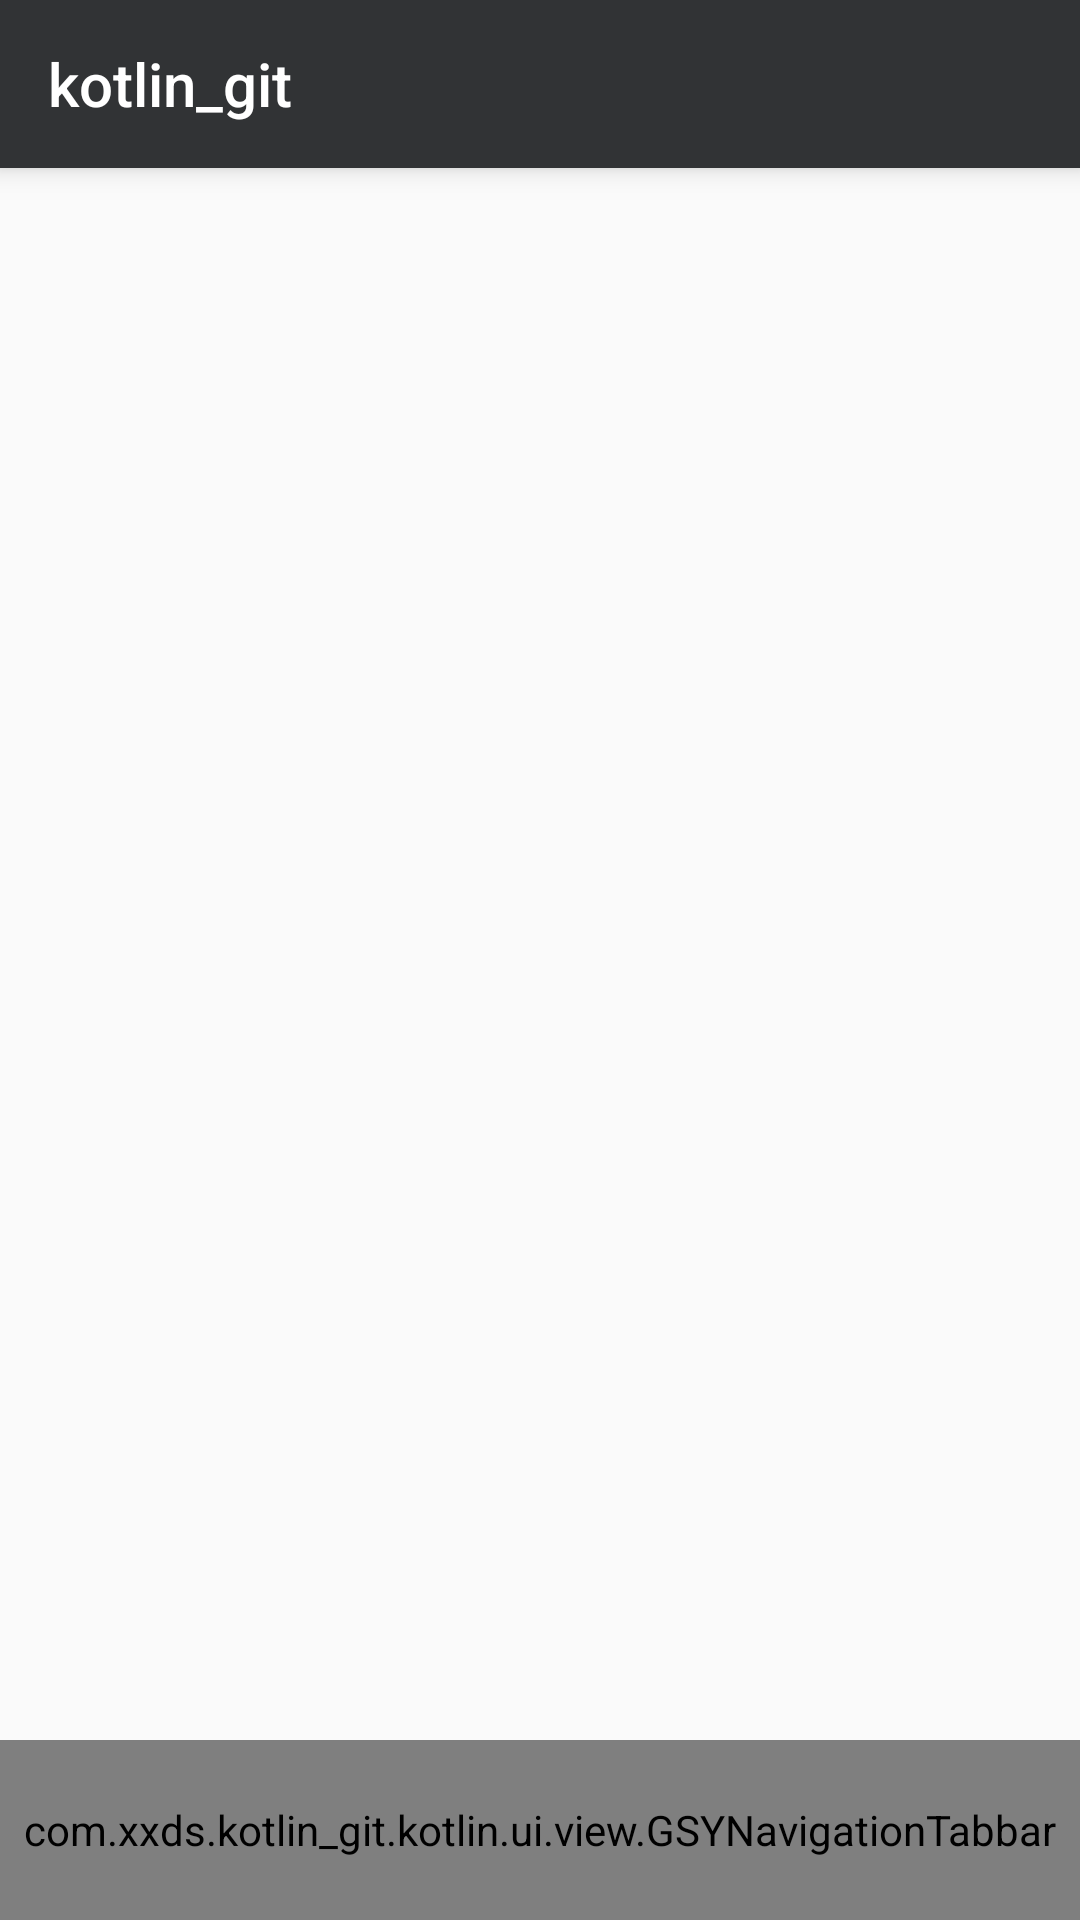

Produce the Android XML layout that renders to this screen, including the resource entries it uses.
<!-- AndroidManifest.xml: application theme AppTheme -->
<!-- res/layout/activity_main.xml -->
<?xml version="1.0" encoding="utf-8"?>
<LinearLayout
        xmlns:android="http://schemas.android.com/apk/res/android"
        xmlns:tools="http://schemas.android.com/tools"
        xmlns:app="http://schemas.android.com/apk/res-auto"
        android:layout_width="match_parent"
        android:layout_height="match_parent"
        android:orientation="vertical"
        tools:context="com.xxds.kotlin_git.kotlin.module.main.MainActivity">

    <android.support.v7.widget.Toolbar
            android:id="@+id/home_tool_bar"
            style="@style/toolbarStyle"
            android:theme="@style/toolbarTheme"
            app:title="@string/app_name"
            app:titleTextColor="@color/white">

    </android.support.v7.widget.Toolbar>


    <android.support.v4.view.ViewPager
            android:id="@+id/home_view_pager"
            android:layout_width="match_parent"
            android:layout_weight="1"
            android:layout_height="0dp"


    >
    </android.support.v4.view.ViewPager>


    <com.xxds.kotlin_git.kotlin.ui.view.GSYNavigationTabbar
            android:id="@+id/home_navigation_tab_bar"
            android:layout_width="match_parent"
            android:layout_height="60dp"
            app:ntb_badge_gravity="top"
            app:ntb_badge_position="right"
            app:ntb_badged="false"
            app:ntb_bg_color="@color/colorPrimary"
            app:ntb_icon_size_fraction="0.4"
            app:ntb_inactive_color="@color/subTextColor"
            app:ntb_scaled="true"
            app:ntb_swiped="true"
            app:ntb_tinted="true"
            app:ntb_title_mode="all"
            app:ntb_title_size="13sp"
            app:ntb_titled="true" />

</LinearLayout>
<!-- resources referenced by this layout -->
<resources>
  <color name="colorPrimary">#313335</color>
  <color name="subTextColor">#959595</color>
  <color name="white">#ffffff</color>
  <string name="app_name">kotlin_git</string>
  <style name="toolbarStyle" parent="@style/AppTheme">
  
          <item name="android:layout_width">match_parent</item>
          <item name="android:layout_height">?attr/actionBarSize</item>
          <item name="android:background">@color/colorPrimary</item>
          <item name="android:elevation">5dp</item>
      </style>
  <style name="toolbarTheme" parent="@style/AppTheme">
  
          <item name="colorControlNormal">@color/white</item>
      </style>
  <style name="AppTheme" parent="Theme.AppCompat.Light.NoActionBar">
          
          <item name="colorPrimary">@color/colorPrimary</item>
          <item name="colorPrimaryDark">@color/colorPrimaryDark</item>
          <item name="colorAccent">@color/colorAccent</item>
      </style>
  <color name="colorPrimaryDark">#2b2b2b</color>
  <color name="colorAccent">#42464b</color>
</resources>
